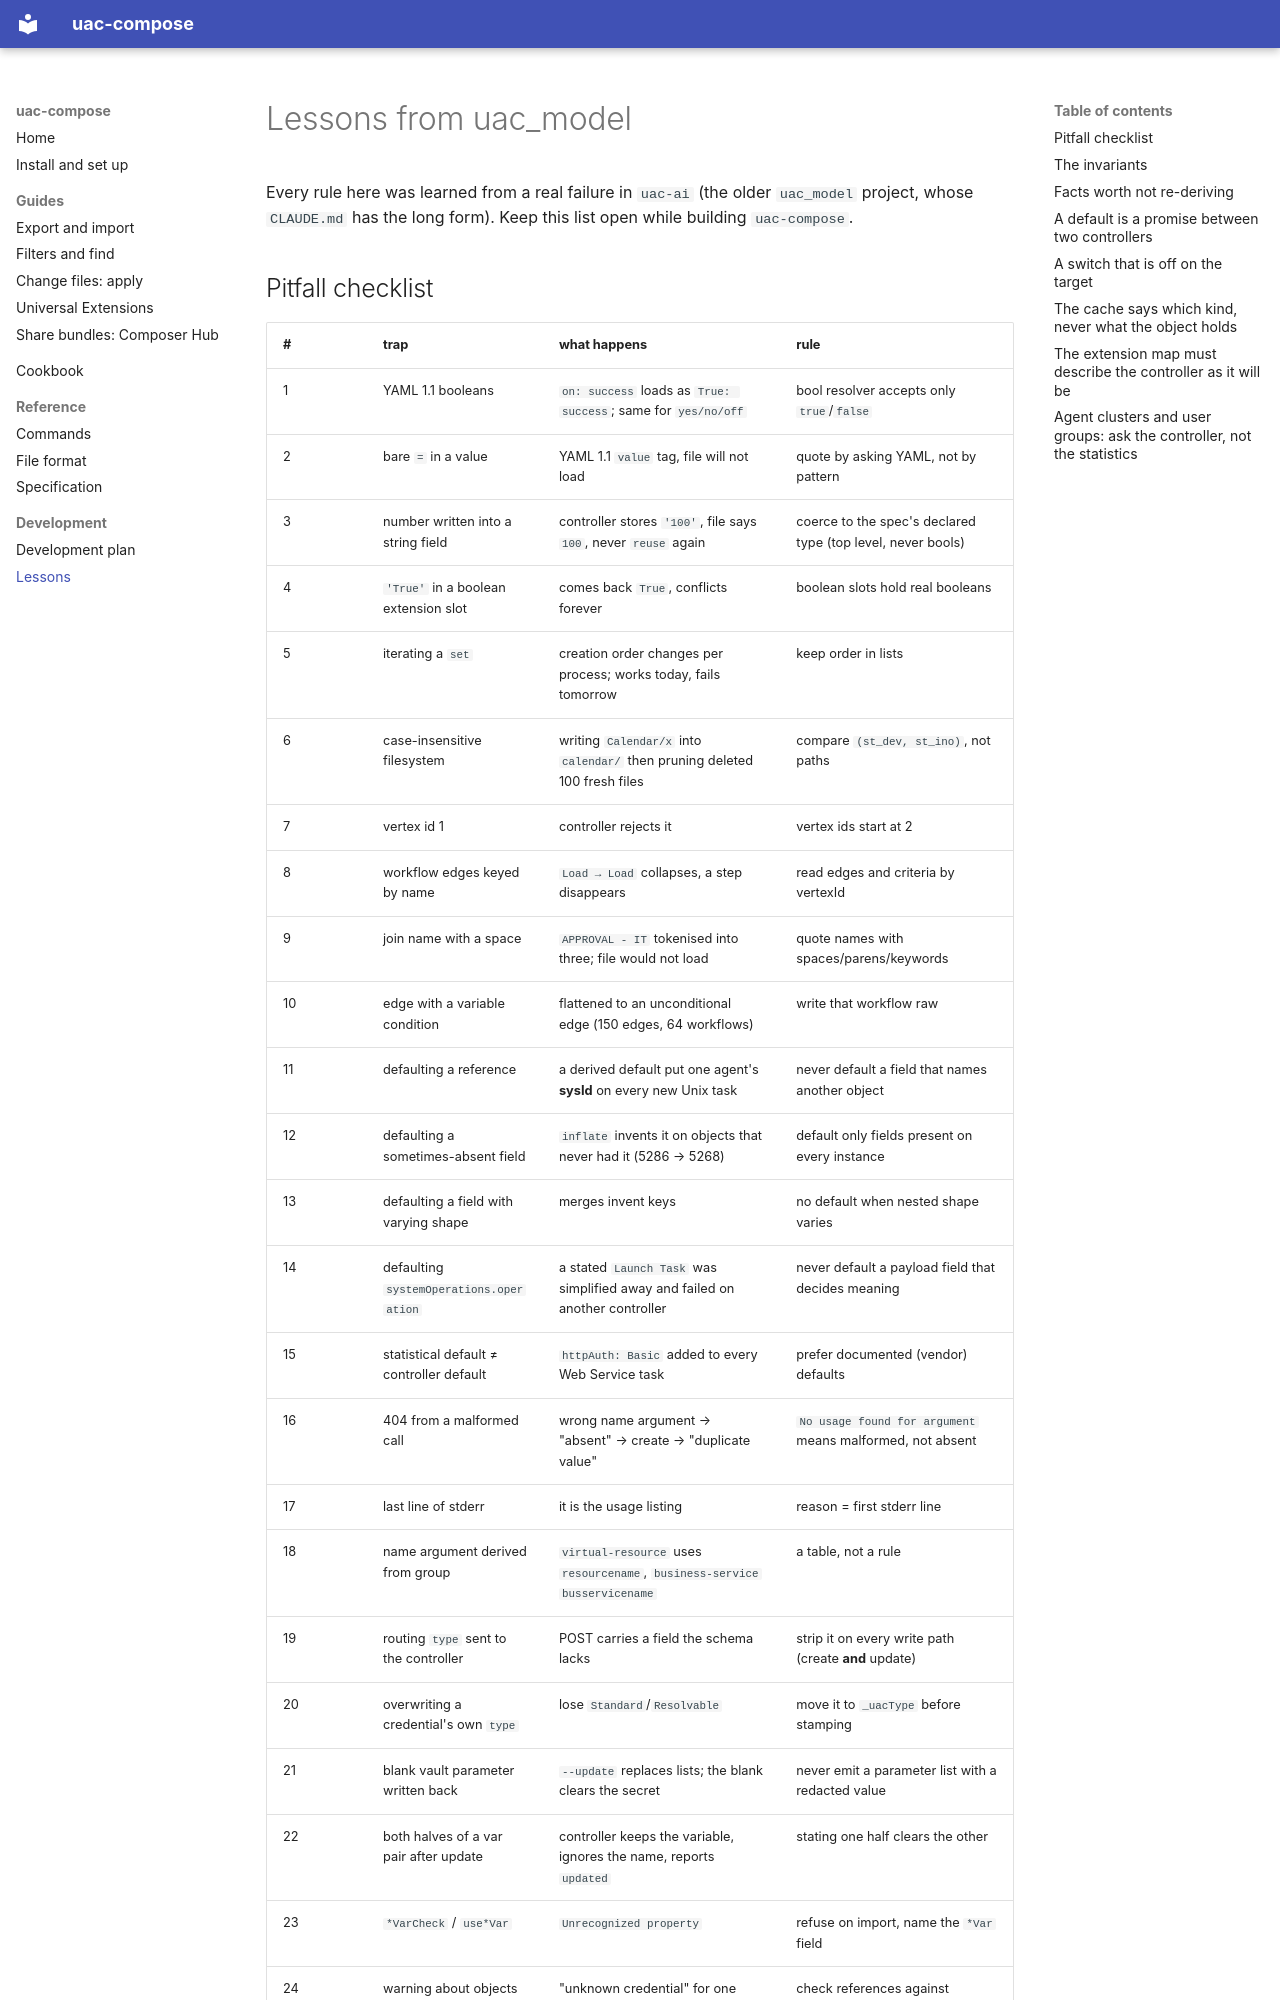

repository: gomleksiz/uac-compose-cli · page: LESSONS/index.html · generator: mkdocs

# Lessons from uac_model

Every rule here was learned from a real failure in `uac-ai`
(the older `uac_model` project, whose `CLAUDE.md` has the long form). Keep this
list open while building `uac-compose`.
